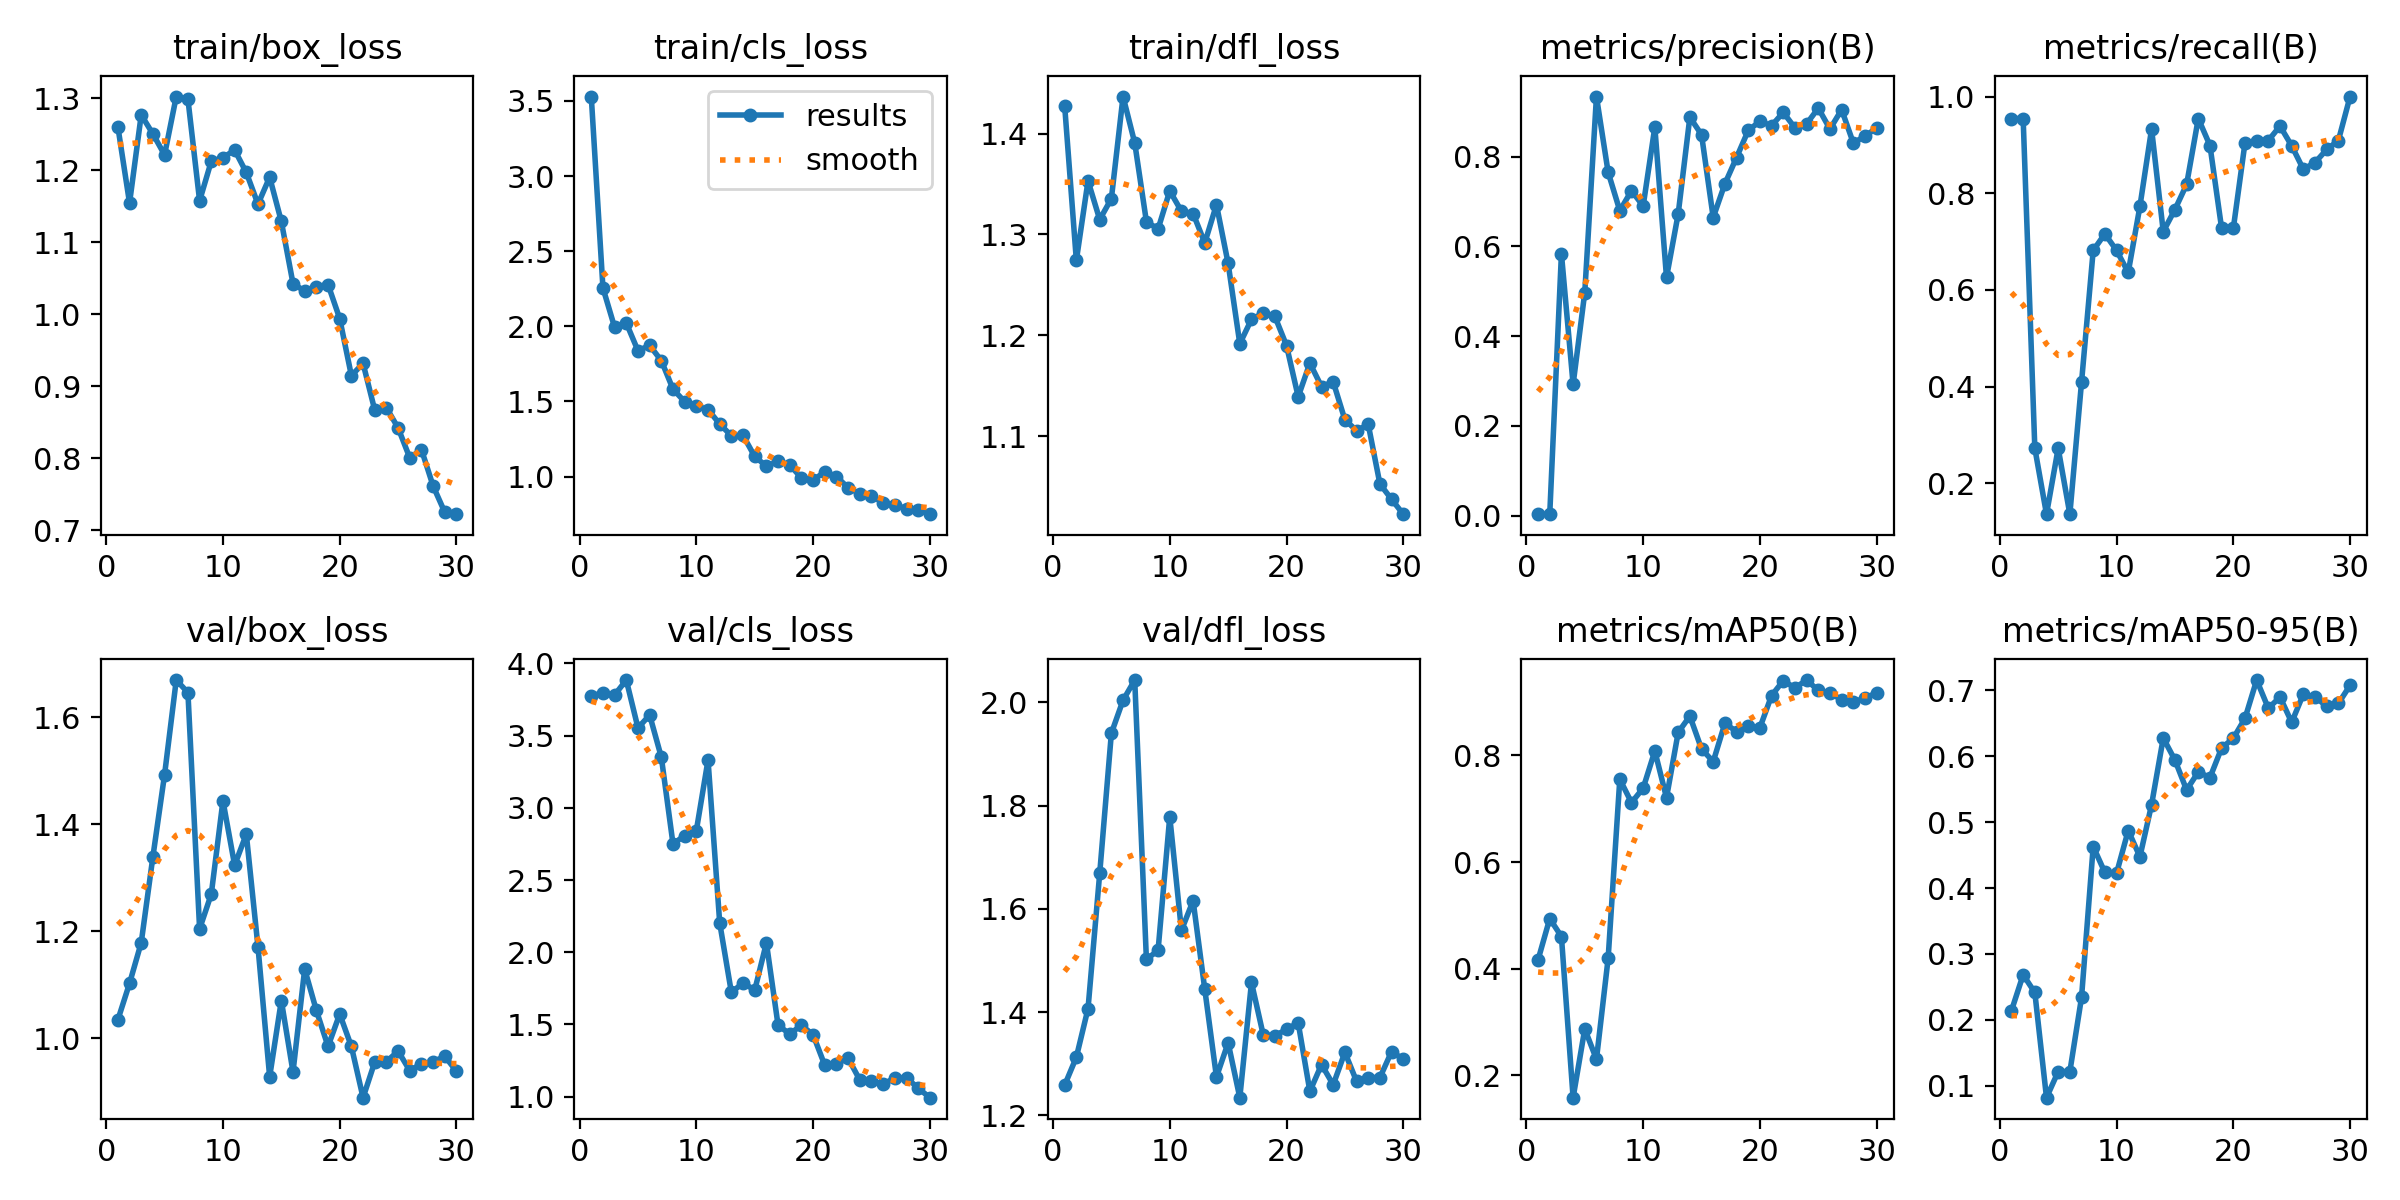

Data behind this chart, as committed beside it:
epoch, time, train/box_loss, train/cls_loss, train/dfl_loss, metrics/precision(B), metrics/recall(B), metrics/mAP50(B), metrics/mAP50-95(B), val/box_loss, val/cls_loss, val/dfl_loss, lr/pg0, lr/pg1, lr/pg2
1, 130.4, 1.26, 3.529, 1.427, 0.00333, 0.9546, 0.4168, 0.2139, 1.035, 3.775, 1.259, 0.00026, 0.00026, 0.00026
2, 212.4, 1.154, 2.255, 1.274, 0.00333, 0.9546, 0.494, 0.2683, 1.103, 3.797, 1.313, 0.0005222, 0.0005222, 0.0005222
3, 311.2, 1.277, 1.993, 1.353, 0.5837, 0.2727, 0.4604, 0.2414, 1.179, 3.782, 1.407, 0.0007659, 0.0007659, 0.0007659
4, 410.7, 1.25, 2.022, 1.315, 0.2924, 0.1364, 0.1584, 0.08172, 1.339, 3.885, 1.669, 0.0009911, 0.0009911, 0.0009911
5, 499.6, 1.221, 1.837, 1.335, 0.4973, 0.2727, 0.2872, 0.1213, 1.493, 3.554, 1.94, 0.001198, 0.001198, 0.001198
6, 1440, 1.302, 1.873, 1.437, 0.9339, 0.1364, 0.2304, 0.1212, 1.669, 3.643, 2.004, 0.001386, 0.001386, 0.001386
7, 1556, 1.299, 1.772, 1.391, 0.7653, 0.4091, 0.4193, 0.2339, 1.646, 3.351, 2.043, 0.001556, 0.001556, 0.001556
8, 1648, 1.157, 1.582, 1.313, 0.6796, 0.6818, 0.7551, 0.463, 1.205, 2.75, 1.502, 0.001538, 0.001538, 0.001538
9, 1769, 1.212, 1.498, 1.305, 0.7241, 0.716, 0.7114, 0.4236, 1.27, 2.808, 1.52, 0.001472, 0.001472, 0.001472
10, 1863, 1.217, 1.47, 1.343, 0.69, 0.6818, 0.7384, 0.4225, 1.444, 2.843, 1.779, 0.001406, 0.001406, 0.001406
11, 1953, 1.228, 1.446, 1.323, 0.8659, 0.6364, 0.8081, 0.4873, 1.323, 3.332, 1.559, 0.00134, 0.00134, 0.00134
12, 2059, 1.197, 1.35, 1.321, 0.5308, 0.7727, 0.7205, 0.4475, 1.382, 2.203, 1.616, 0.001274, 0.001274, 0.001274
13, 2153, 1.153, 1.271, 1.292, 0.6723, 0.9329, 0.8428, 0.5266, 1.171, 1.721, 1.444, 0.001208, 0.001208, 0.001208
14, 2245, 1.19, 1.273, 1.329, 0.888, 0.7207, 0.8735, 0.6277, 0.9285, 1.788, 1.274, 0.001142, 0.001142, 0.001142
15, 2348, 1.129, 1.133, 1.271, 0.8489, 0.7663, 0.812, 0.5943, 1.071, 1.738, 1.341, 0.001076, 0.001076, 0.001076
16, 2435, 1.043, 1.069, 1.192, 0.6644, 0.8182, 0.788, 0.5489, 0.9375, 2.065, 1.234, 0.00101, 0.00101, 0.00101
17, 2523, 1.032, 1.101, 1.216, 0.7395, 0.9546, 0.8599, 0.5763, 1.13, 1.494, 1.458, 0.000944, 0.000944, 0.000944
18, 2621, 1.038, 1.077, 1.222, 0.7981, 0.8987, 0.8445, 0.5676, 1.052, 1.434, 1.357, 0.000878, 0.000878, 0.000878
19, 2713, 1.041, 0.9903, 1.219, 0.8583, 0.7273, 0.8541, 0.6126, 0.9853, 1.494, 1.354, 0.000812, 0.000812, 0.000812
20, 2799, 0.9939, 0.9764, 1.19, 0.8788, 0.7273, 0.8518, 0.6274, 1.046, 1.428, 1.367, 0.000746, 0.000746, 0.000746
21, 2891, 0.9147, 1.031, 1.139, 0.8689, 0.9042, 0.9119, 0.6575, 0.9852, 1.217, 1.379, 0.00068, 0.00068, 0.00068
22, 2980, 0.9317, 0.9991, 1.172, 0.8986, 0.9091, 0.9398, 0.7158, 0.8895, 1.228, 1.247, 0.000614, 0.000614, 0.000614
23, 3081, 0.8668, 0.9259, 1.149, 0.8641, 0.9091, 0.9263, 0.673, 0.956, 1.266, 1.298, 0.000548, 0.000548, 0.000548
24, 3187, 0.8701, 0.8862, 1.154, 0.8731, 0.939, 0.941, 0.6899, 0.9566, 1.115, 1.26, 0.000482, 0.000482, 0.000482
25, 3280, 0.8422, 0.8701, 1.116, 0.9081, 0.8981, 0.9215, 0.6516, 0.9765, 1.109, 1.322, 0.000416, 0.000416, 0.000416
26, 3433, 0.8005, 0.8268, 1.105, 0.8616, 0.8495, 0.9172, 0.6944, 0.94, 1.085, 1.266, 0.00035, 0.00035, 0.00035
27, 3547, 0.8121, 0.8115, 1.112, 0.9048, 0.8635, 0.9042, 0.69, 0.953, 1.131, 1.273, 0.000284, 0.000284, 0.000284
28, 3645, 0.7614, 0.786, 1.053, 0.8304, 0.8905, 0.9002, 0.676, 0.9563, 1.13, 1.273, 0.000218, 0.000218, 0.000218
29, 3750, 0.7249, 0.7802, 1.037, 0.8458, 0.9091, 0.9069, 0.6803, 0.9669, 1.059, 1.324, 0.000152, 0.000152, 0.000152
30, 3851, 0.7223, 0.7495, 1.023, 0.8639, 1, 0.9174, 0.7078, 0.9388, 0.9928, 1.309, 8.6e-05, 8.6e-05, 8.6e-05
